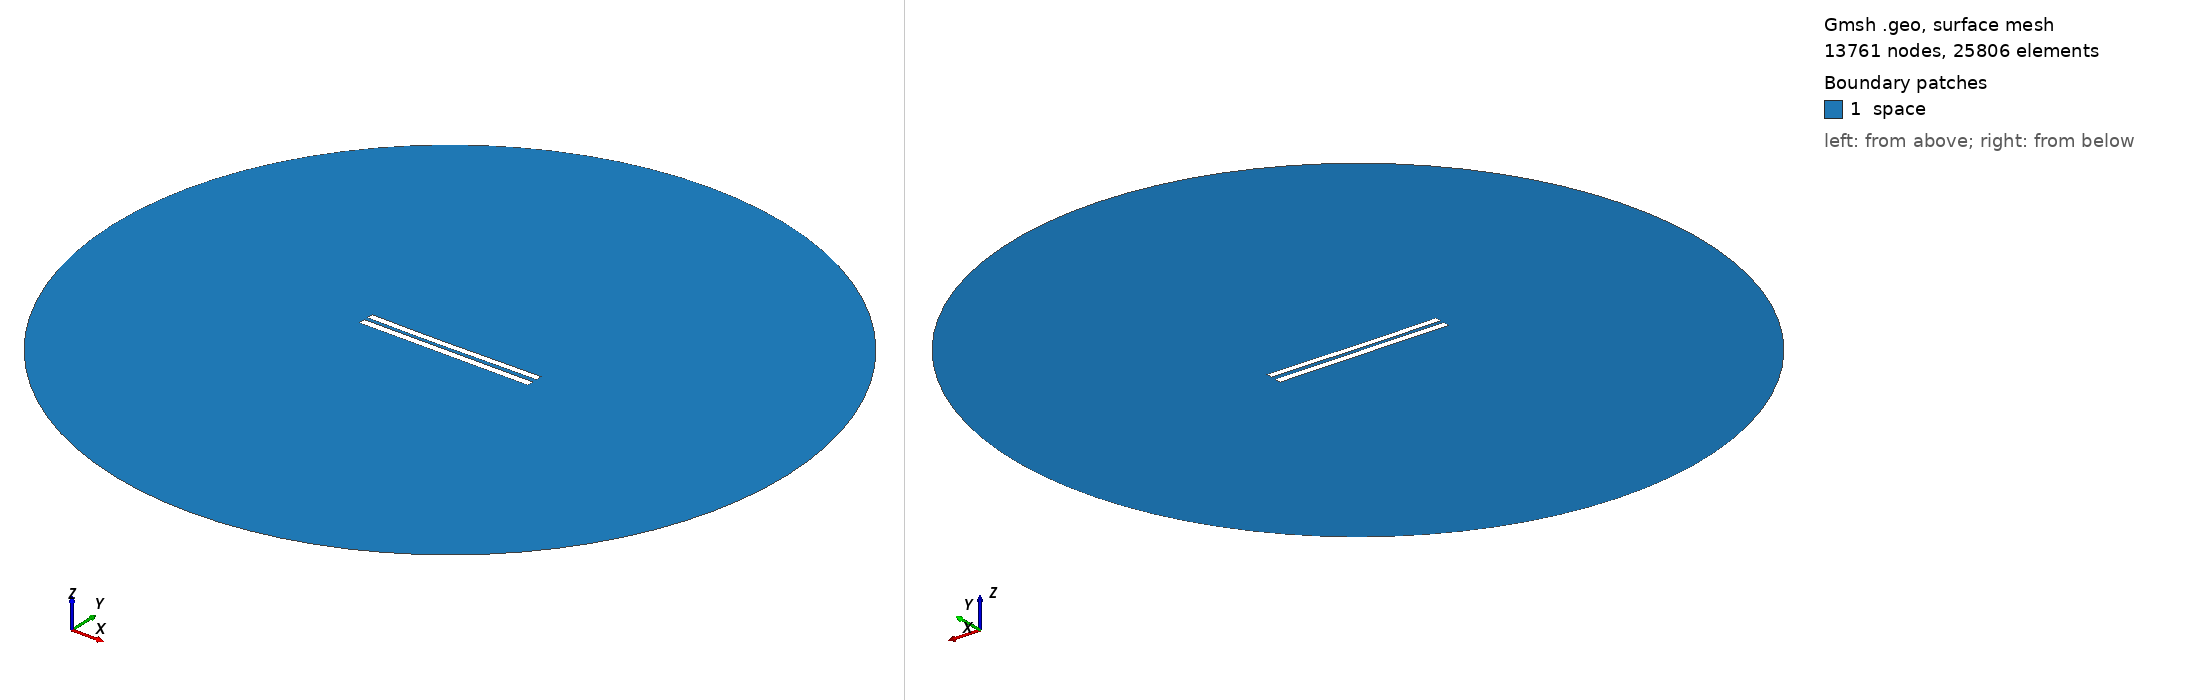

Gmsh geometry script, surface-meshed: 13761 nodes, 25806 surface elements. Boundary patches (legend numbers): 1 space. Left view from above one corner, right view from below the opposite corner. Legend entries are the model's physical surfaces. The drawing asked Gmsh for element sizes between 1% and 20% of the model's largest extent; the script's own settings can give other sizes.

=== 5508.geo (drawn) ===
//---------------------------------------
// Geometry kernel
//---------------------------------------

SetFactory("OpenCASCADE");



//---------------------------------------
// Parameters of the geometry
//---------------------------------------

// Overetch of the upper plate
overetch = 0.125;

// Distance between the plates
distance = 2.25;

// Discretization over the x axis (for the deformation)
nx = 50; 

// Length of the plate
L = 100 - overetch; 

// Number of modes
n = 4; 

// 1st mode coefficient
coeff(1) = 0.15;
beta(1) = 0.596864 * 3.1415926535 / L;

// 2nd mode coefficient
coeff(2) = -0.15;
beta(2) = 1.49418 * 3.1415926535 / L;

// 3rd mode coefficient
coeff(3) = -0.075;
beta(3) = 2.50025 * 3.1415926535 / L;

// 4th mode coefficient
coeff(4) = 0.0;
beta(4) = 3.49999 * 3.1415926535 / L;



//---------------------------------------
// Upper plate (deformed rectangle)
//---------------------------------------

// Coordiantes of the upper plate
xmin = -50;
xmax = 50 - overetch;

// Height of the upper plate
yheight = 4 - 2 * overetch;

// Indexes of the points
UpperID[] = {};
LowerID[] = {};
LeftID[] = {};
RightID[] = {};

// Point index
p = 1;

// Horizontal edges
For i In {1:nx}
    x = xmin + (i-1)*(xmax - xmin)/(nx-1);

    y_bottom = distance / 2 + overetch;
    For j In {1:n}
        C = (Cosh(beta(j)*L) + Cos(beta(j)*L)) / (Sinh(beta(j)*L) + Sin(beta(j)*L));
        y_bottom  = y_bottom + coeff(j) * (Cosh(beta(j)*(x+50)) - Cos(beta(j)*(x+50)) - C * (Sinh(beta(j)*(x+50)) - Sin(beta(j)*(x+50))));
    EndFor

    y_top = y_bottom + yheight;

    Point(p) = {x, y_top, 0, 1.0};
    UpperID[i] = p;
    p = p + 1;

    Point(p) = {x, y_bottom, 0, 1.0};
    LowerID[i] = p;
    p = p + 1;
EndFor

// Create point lists
UpperPts[] = {}; LowerPts[] = {};
For i In {1:nx}
  UpperPts[] += {UpperID[i]};
  LowerPts[] += {LowerID[i]};
EndFor

// Build splines
Spline(1) = {UpperPts[]};
Spline(2) = {LowerPts[]};
Line(3) = {LowerPts[nx-1], UpperPts[nx-1]};
Line(4) = {LowerPts[0], UpperPts[0]};

// Build the plane surface
Curve Loop(1) = {2, 3, -1, -4};
Plane Surface(1) = {1};



//---------------------------------------
// Lower plate (rectangle)
//---------------------------------------

// Vertices
Point(1001) = {-50, -1, 0, 1.0};
Point(1002) = { 50, -1, 0, 1.0};
Point(1003) = { 50,  -5, 0, 1.0};
Point(1004) = {-50,  -5, 0, 1.0};

// Edges
Line(5) = {1001, 1002};
Line(6) = {1002, 1003};
Line(7) = {1003, 1004};
Line(8) = {1004, 1001};

// Plane surface
Line Loop(2) = {5, 6, 7, 8};
Plane Surface(2) = {2}; 



//---------------------------------------
// Outer (fictious) boundary
//---------------------------------------

// Points
Point(1005) = {0, 0, 0};       // Center
Point(1006) = {200, 0, 0};     // Start point
Point(1007) = {0, 200, 0};     // 90 degrees
Point(1008) = {-200, 0, 0};    // 180 degrees
Point(1009) = {0, -200, 0};    // 270 degrees

// Circle arcs (each needs start, center, end)
Circle(9) = {1006, 1005, 1007};
Circle(10) = {1007, 1005, 1008};
Circle(11) = {1008, 1005, 1009};
Circle(12) = {1009, 1005, 1006};

// Plane surface for the entire domain
Curve Loop(3) = {9, 10, 11, 12};
Surface(3) = {3};

// Subtract the plates from the whole domain to obtain the actual domain where we want to solve the equations
BooleanDifference{ Surface{3}; Delete; }{ Surface{1}; Surface{2}; Delete; }




//---------------------------------------
// Transfinite Lines/Curves
//---------------------------------------

// Set the number of points on the boundaries
r = 7;

// Plates
Transfinite Curve {1, 2} = 50*r Using Progression 1;
Transfinite Curve {3, 4} = 2*r Using Progression 1;
Transfinite Line {5, 7} = 50*r Using Progression 1;
Transfinite Line {6, 8} = 2*r Using Progression 1;

// Outer boundary
Transfinite Line {9, 10, 11, 12} = 20 Using Progression 1;



//---------------------------------------
// Physical groups
//---------------------------------------                

// Physical curves (boundaries)
Physical Line("force_segment", 10) = {2};
Physical Line("upper_plate", 11) = {1, 3, 4};
Physical Line("lower_plate", 12) = {5, 6, 7, 8};
Physical Line("boundary", 20) = {9, 10, 11, 12};

// Physical Surfaces
Physical Surface("space", 30) = {3};



//---------------------------------------
// 6. Generate the Mesh
//---------------------------------------

// 2D mesh generation
Mesh 2;
